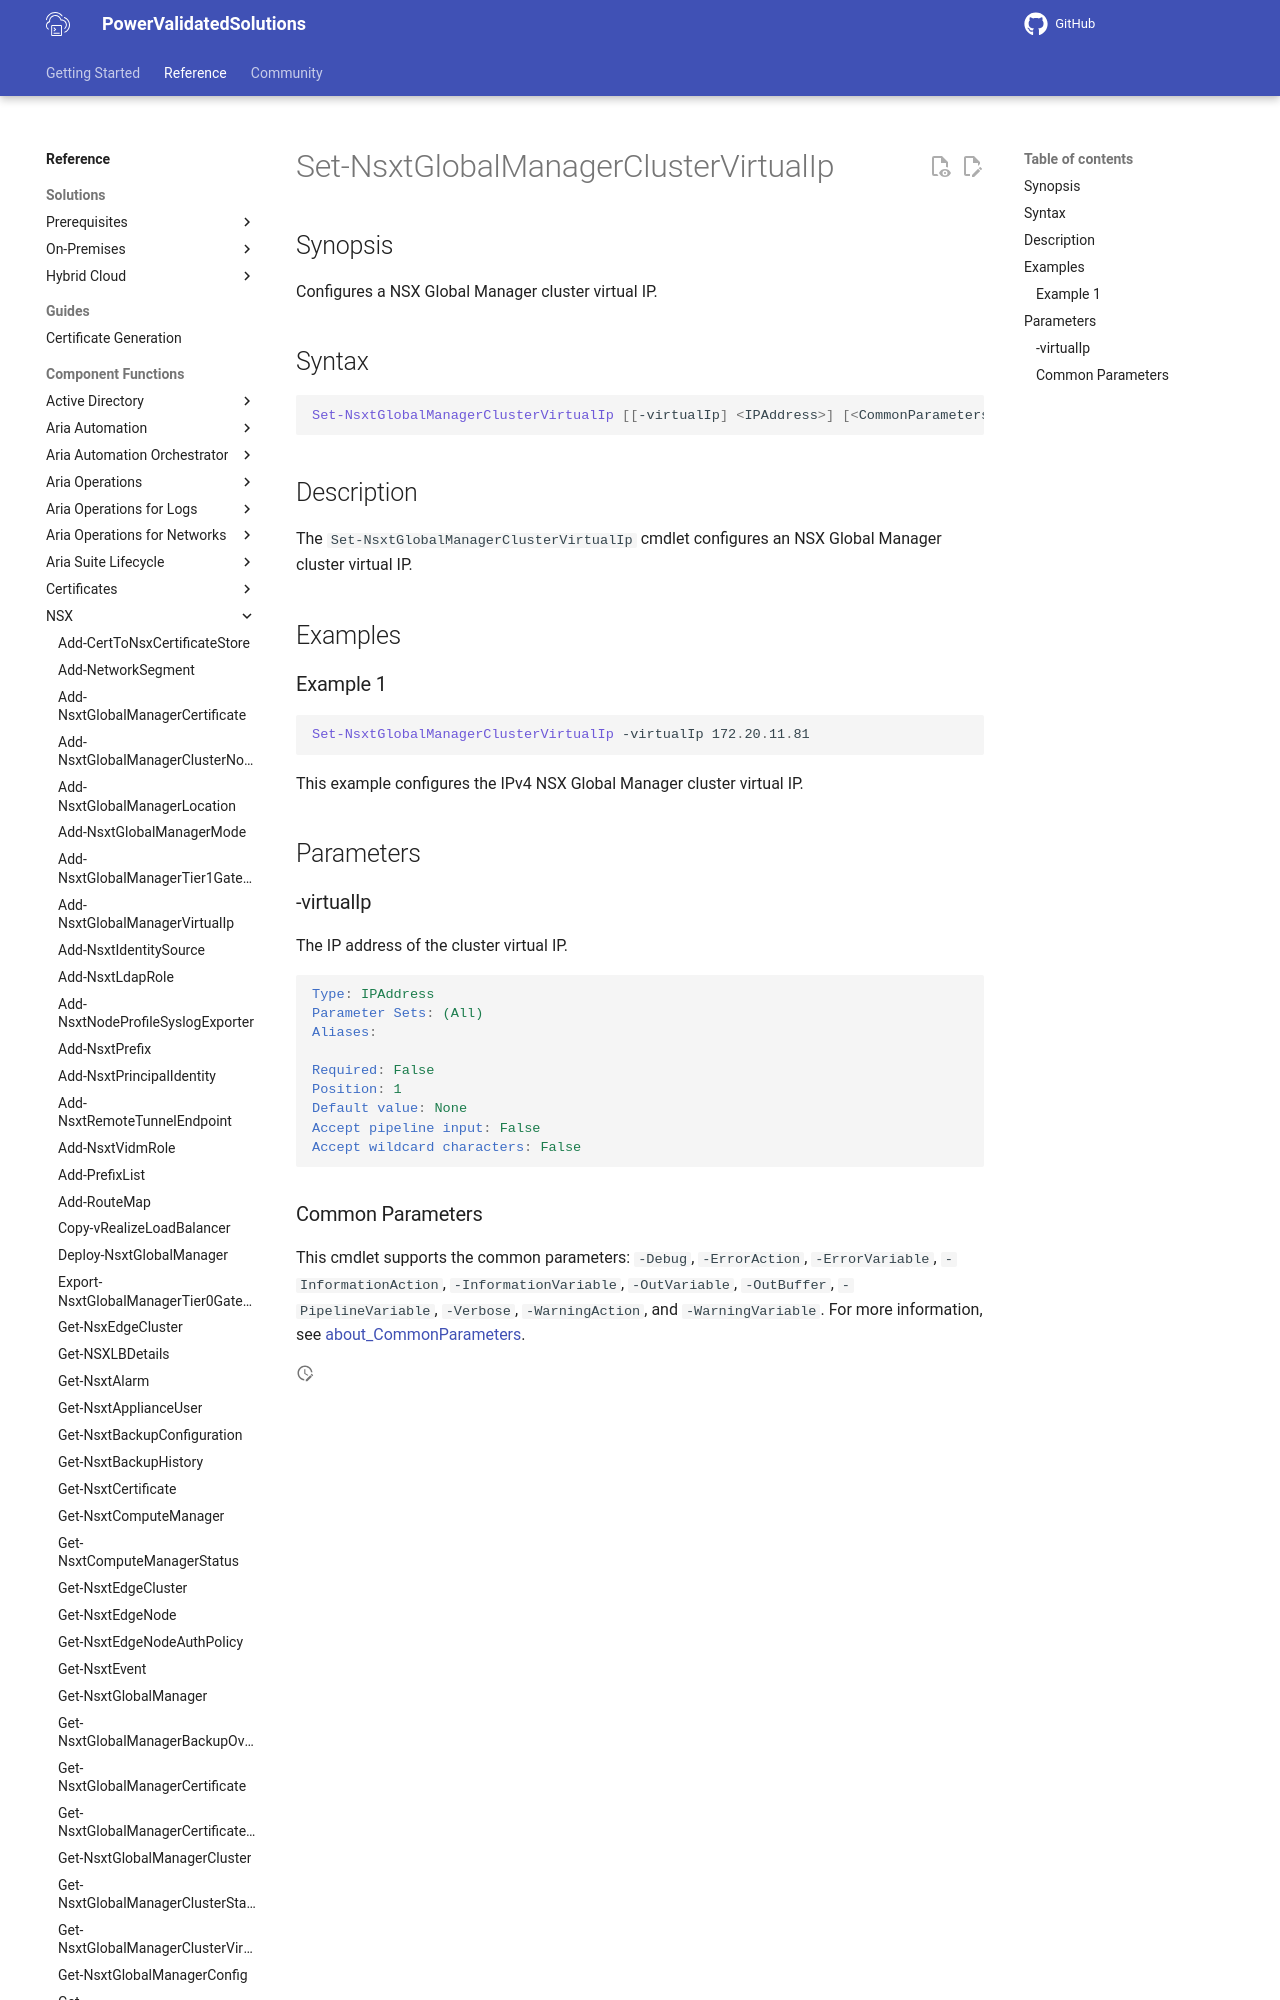

repository: vmware/power-validated-solutions-for-cloud-foundation · page: documentation/functions/nsx/Set-NsxtGlobalManagerClusterVirtualIp/index.html · generator: mkdocs

# Set-NsxtGlobalManagerClusterVirtualIp

## Synopsis

Configures a NSX Global Manager cluster virtual IP.

## Syntax

```powershell
Set-NsxtGlobalManagerClusterVirtualIp [[-virtualIp] <IPAddress>] [<CommonParameters>]
```
